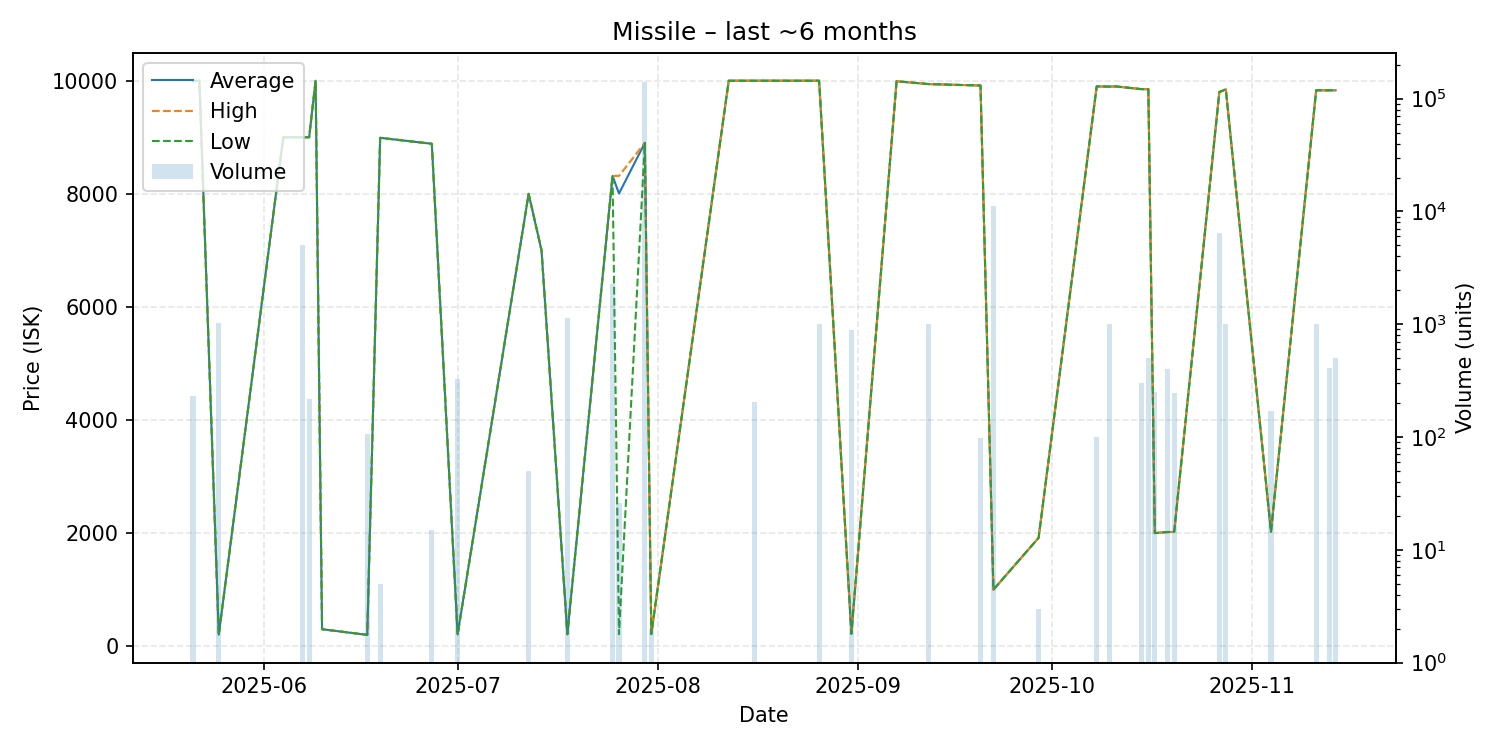

The file beside this chart, header and first rows:
date, average, highest, lowest, order_count, volume
2025-05-21, 9990, 9990, 9990, 1, 229
2025-05-22, 10000, 10000, 10000, 1, 1
2025-05-25, 205.0, 205.0, 205.0, 1, 1018
2025-06-04, 9000, 9000, 9000, 1, 1
2025-06-07, 9000, 9000, 9000, 1, 5000
2025-06-08, 9000, 9000, 9000, 1, 216
2025-06-09, 10000, 10000, 10000, 1, 1
2025-06-10, 301.0, 301.0, 301.0, 1, 1
2025-06-17, 201.0, 201.0, 201.0, 1, 106
2025-06-19, 8990, 8990, 8990, 1, 5
2025-06-27, 8885, 8885, 8885, 1, 15
2025-07-01, 210.0, 210.0, 210.0, 1, 327
2025-07-12, 8000, 8000, 8000, 1, 50
2025-07-14, 7000, 7000, 7000, 1, 1
2025-07-18, 213.0, 213.0, 213.0, 2, 1137
2025-07-25, 8316, 8316, 8316, 3, 2263
2025-07-26, 8005, 8317, 213.1, 2, 26
2025-07-30, 8900, 8900, 8900, 3, 140487
2025-07-31, 214.1, 214.1, 214.1, 1, 2
2025-08-12, 10000, 10000, 10000, 1, 1
2025-08-16, 10000, 10000, 10000, 1, 203
2025-08-26, 10000, 10000, 10000, 1, 1000
2025-08-31, 220.0, 220.0, 220.0, 2, 892
2025-09-07, 9990, 9990, 9990, 1, 1
2025-09-12, 9940, 9940, 9940, 1, 1000
2025-09-20, 9915, 9915, 9915, 1, 99
2025-09-22, 1000, 1000, 1000, 1, 11267
2025-09-29, 1917, 1917, 1917, 1, 3
2025-10-08, 9899, 9899, 9899, 1, 100
2025-10-10, 9896, 9896, 9896, 1, 1000
2025-10-11, 9899, 9899, 9899, 1, 1
2025-10-15, 9850, 9850, 9850, 1, 300
2025-10-16, 9850, 9850, 9850, 1, 500
2025-10-17, 2001, 2001, 2001, 1, 251
2025-10-19, 2020, 2020, 2020, 2, 404
2025-10-20, 2021, 2021, 2021, 1, 244
2025-10-27, 9800, 9800, 9800, 2, 6474
2025-10-28, 9846, 9846, 9846, 1, 1000
2025-11-04, 2026, 2026, 2026, 1, 170
2025-11-11, 9830, 9830, 9830, 1, 1000
2025-11-13, 9830, 9830, 9830, 1, 412
2025-11-14, 9830, 9830, 9830, 1, 500
